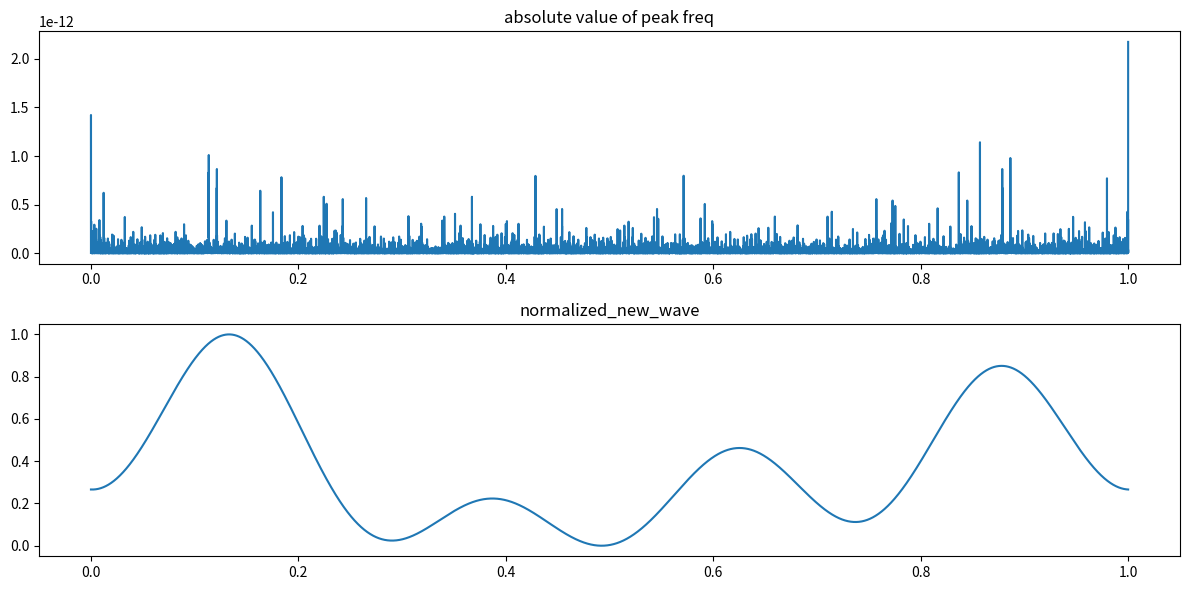

The script that saved this image:
import numpy as np
import matplotlib.pyplot as plt
import pylab as pl

# Parameters
sample_rate = 44100  # Sample rate in Hz
duration = 1.0      # Duration of the sine wave in seconds
frequency = 1.0   # Frequency of the sine wave in Hz

# Generate a sine wave
t = np.linspace(0, duration, int(sample_rate * duration), endpoint=False)
sine_wave = np.sin(2 * np.pi * frequency * t)

# Perform FFT
fft_result = np.fft.fft(sine_wave)
abs_fft_result = abs(fft_result.real)

def spec_env(frame, coefs):
    mags = abs(frame)
    N = len(mags)
    ceps = pl.rfft(pl.log(mags))
    ceps[coefs:] = 0
    mags = pl.exp(pl.irfft(ceps))
    
    return mags

new_wave = spec_env(abs_fft_result, 5)

# Calculate the maximum value in new_wave
max_value = np.max(new_wave)

# Calculate the minimum value in new_wave
min_value = np.min(new_wave)

# Normalize new_wave to be between 0 and 1
normalized_new_wave = (new_wave - min_value) / (max_value - min_value)

plt.figure(figsize=(12, 6))

plt.subplot(2, 1, 1)
plt.plot(t, abs_fft_result)
plt.title('absolute value of peak freq')

plt.subplot(2, 1, 2)
plt.plot(t, normalized_new_wave)
plt.title('normalized_new_wave')

plt.tight_layout()
plt.show()
